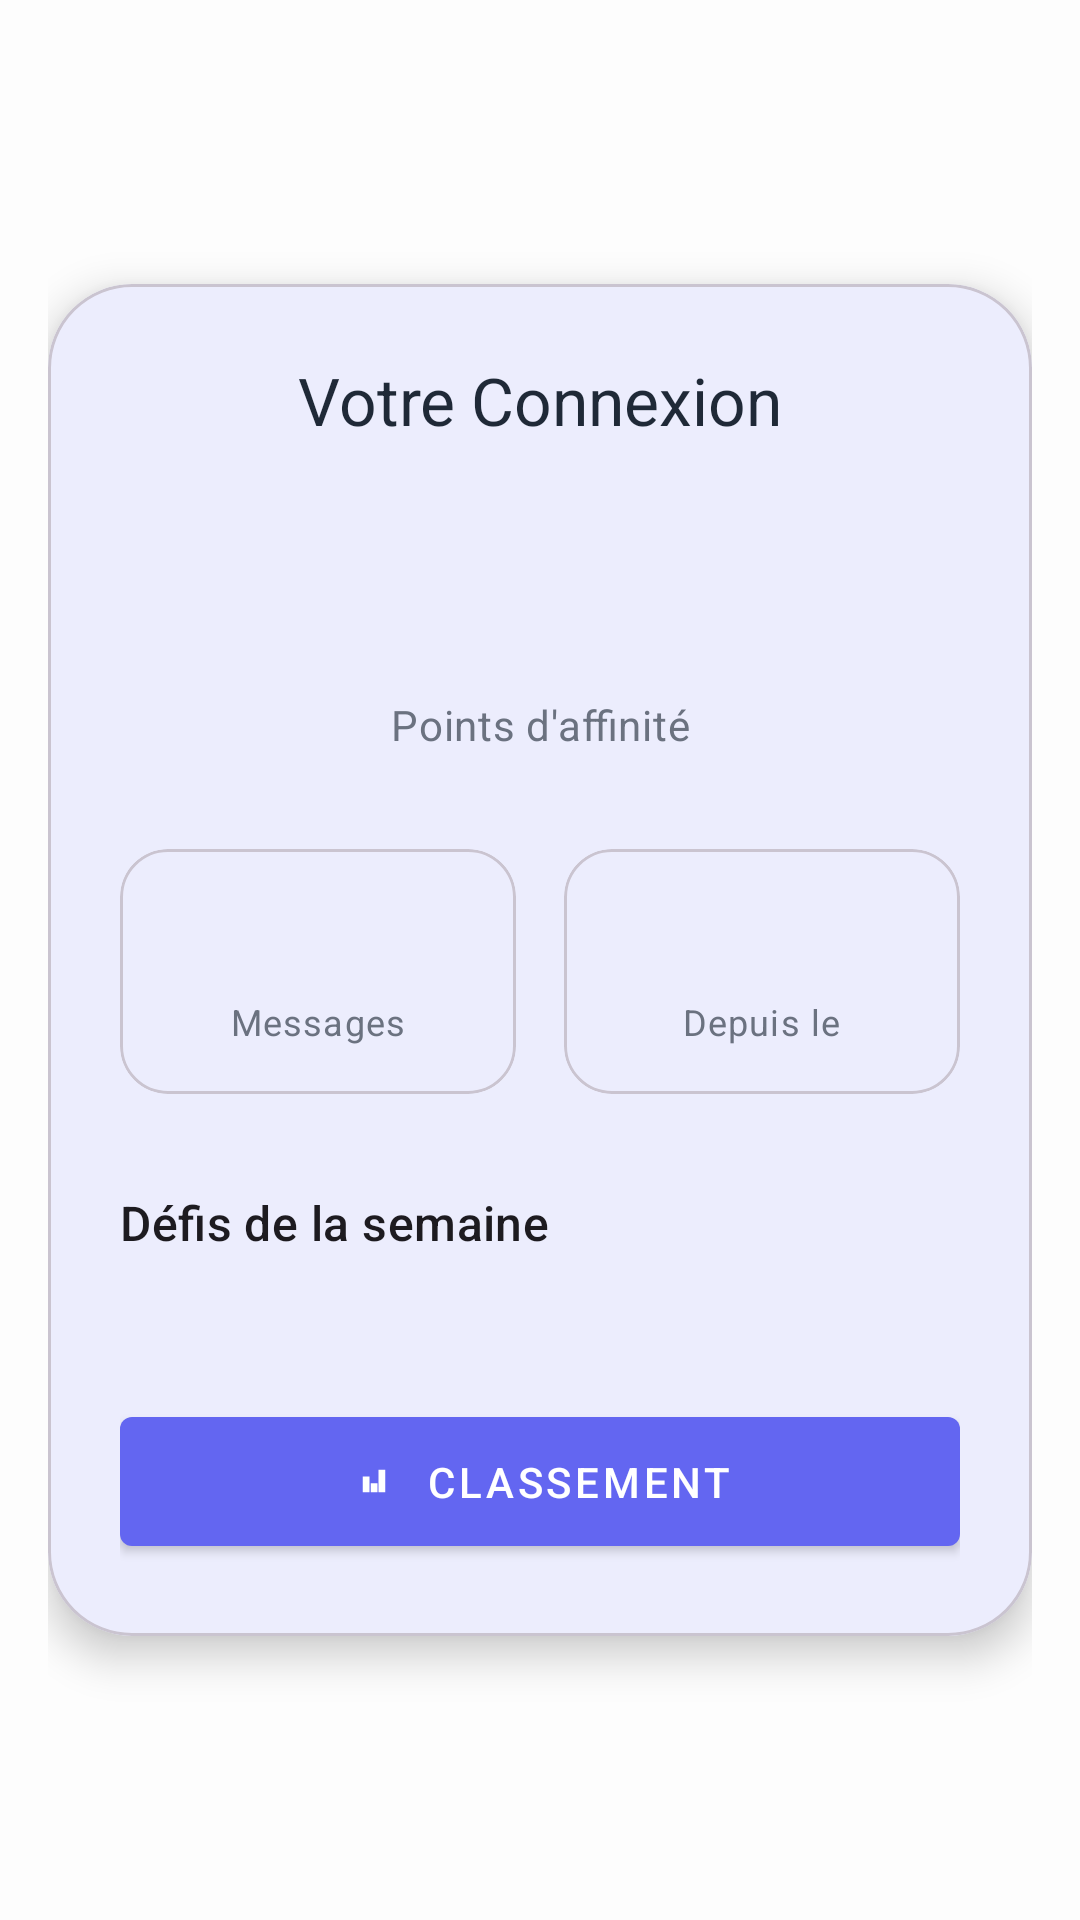

Write the Android layout XML for this screen, with the resource values it uses.
<!-- AndroidManifest.xml: application theme Theme.LesMangeursDuRouleau -->
<!-- res/layout/dialog_affinity_retrospective.xml -->
<?xml version="1.0" encoding="utf-8"?>
<LinearLayout xmlns:android="http://schemas.android.com/apk/res/android"
    xmlns:app="http://schemas.android.com/apk/res-auto"
    xmlns:tools="http://schemas.android.com/tools"
    android:layout_width="match_parent"
    android:layout_height="wrap_content"
    android:gravity="center"
    android:orientation="vertical"
    android:paddingHorizontal="16dp"
    android:paddingVertical="24dp"
    tools:background="?attr/colorSurfaceContainer">

    <com.google.android.material.card.MaterialCardView
        android:layout_width="match_parent"
        android:layout_height="wrap_content"
        app:cardCornerRadius="28dp"
        app:cardElevation="8dp">

        <androidx.core.widget.NestedScrollView
            android:layout_width="match_parent"
            android:layout_height="wrap_content">

            <androidx.constraintlayout.widget.ConstraintLayout
                android:layout_width="match_parent"
                android:layout_height="wrap_content"
                android:padding="24dp">

                
                <ImageButton
                    android:id="@+id/btn_close"
                    android:layout_width="48dp"
                    android:layout_height="48dp"
                    android:background="?attr/selectableItemBackgroundBorderless"
                    android:contentDescription="@string/close"
                    android:src="@drawable/ic_close"
                    app:layout_constraintEnd_toEndOf="parent"
                    app:layout_constraintTop_toTopOf="parent"
                    app:tint="?attr/colorOnSurfaceVariant" />

                
                <TextView
                    android:id="@+id/tv_dialog_title"
                    android:layout_width="wrap_content"
                    android:layout_height="wrap_content"
                    android:text="@string/affinity_retrospective_title"
                    android:textAppearance="?attr/textAppearanceTitleLarge"
                    android:textColor="?attr/colorOnSurface"
                    app:layout_constraintEnd_toEndOf="parent"
                    app:layout_constraintStart_toStartOf="parent"
                    app:layout_constraintTop_toTopOf="parent" />

                
                <TextView
                    android:id="@+id/tv_affinity_score_value"
                    android:layout_width="wrap_content"
                    android:layout_height="wrap_content"
                    android:layout_marginTop="24dp"
                    android:textAppearance="?attr/textAppearanceDisplayMedium"
                    android:textColor="?attr/colorPrimary"
                    android:textStyle="bold"
                    app:layout_constraintEnd_toEndOf="parent"
                    app:layout_constraintStart_toStartOf="parent"
                    app:layout_constraintTop_toBottomOf="@id/tv_dialog_title"
                    tools:text="123" />

                <TextView
                    android:id="@+id/tv_affinity_score_label"
                    android:layout_width="wrap_content"
                    android:layout_height="wrap_content"
                    android:text="Points d'affinité"
                    android:textAppearance="?attr/textAppearanceBodyMedium"
                    android:textColor="?attr/colorOnSurfaceVariant"
                    app:layout_constraintEnd_toEndOf="@id/tv_affinity_score_value"
                    app:layout_constraintStart_toStartOf="@id/tv_affinity_score_value"
                    app:layout_constraintTop_toBottomOf="@id/tv_affinity_score_value" />

                
                <com.google.android.material.card.MaterialCardView
                    android:id="@+id/card_messages"
                    style="?attr/materialCardViewOutlinedStyle"
                    android:layout_width="0dp"
                    android:layout_height="wrap_content"
                    android:layout_marginTop="32dp"
                    android:layout_marginEnd="8dp"
                    app:cardCornerRadius="16dp"
                    app:layout_constraintEnd_toStartOf="@id/card_date"
                    app:layout_constraintStart_toStartOf="parent"
                    app:layout_constraintTop_toBottomOf="@id/tv_affinity_score_label">

                    <LinearLayout
                        android:layout_width="match_parent"
                        android:layout_height="wrap_content"
                        android:gravity="center"
                        android:orientation="vertical"
                        android:padding="16dp">

                        <TextView
                            android:id="@+id/tv_total_messages"
                            android:layout_width="wrap_content"
                            android:layout_height="wrap_content"
                            android:textAppearance="?attr/textAppearanceTitleLarge"
                            android:textColor="?attr/colorOnSurface"
                            tools:text="456" />

                        <TextView
                            android:layout_width="wrap_content"
                            android:layout_height="wrap_content"
                            android:layout_marginTop="4dp"
                            android:text="Messages"
                            android:textAppearance="?attr/textAppearanceBodySmall"
                            android:textColor="?attr/colorOnSurfaceVariant" />
                    </LinearLayout>
                </com.google.android.material.card.MaterialCardView>

                <com.google.android.material.card.MaterialCardView
                    android:id="@+id/card_date"
                    style="?attr/materialCardViewOutlinedStyle"
                    android:layout_width="0dp"
                    android:layout_height="0dp"
                    android:layout_marginStart="8dp"
                    app:cardCornerRadius="16dp"
                    app:layout_constraintBottom_toBottomOf="@id/card_messages"
                    app:layout_constraintEnd_toEndOf="parent"
                    app:layout_constraintStart_toEndOf="@id/card_messages"
                    app:layout_constraintTop_toTopOf="@id/card_messages">

                    <LinearLayout
                        android:layout_width="match_parent"
                        android:layout_height="match_parent"
                        android:gravity="center"
                        android:orientation="vertical"
                        android:padding="16dp">

                        <TextView
                            android:id="@+id/tv_first_message_date"
                            android:layout_width="wrap_content"
                            android:layout_height="wrap_content"
                            android:textAppearance="?attr/textAppearanceTitleLarge"
                            android:textColor="?attr/colorOnSurface"
                            tools:text="365j" />

                        <TextView
                            android:layout_width="wrap_content"
                            android:layout_height="wrap_content"
                            android:layout_marginTop="4dp"
                            android:text="Depuis le"
                            android:textAppearance="?attr/textAppearanceBodySmall"
                            android:textColor="?attr/colorOnSurfaceVariant" />
                    </LinearLayout>
                </com.google.android.material.card.MaterialCardView>


                
                <TextView
                    android:id="@+id/tv_challenges_title"
                    android:layout_width="wrap_content"
                    android:layout_height="wrap_content"
                    android:layout_marginTop="32dp"
                    android:text="@string/weekly_challenges_title"
                    android:textAppearance="?attr/textAppearanceTitleMedium"
                    app:layout_constraintStart_toStartOf="parent"
                    app:layout_constraintTop_toBottomOf="@id/card_messages" />

                <LinearLayout
                    android:id="@+id/challenges_container"
                    android:layout_width="0dp"
                    android:layout_height="wrap_content"
                    android:layout_marginTop="16dp"
                    android:orientation="vertical"
                    app:layout_constraintEnd_toEndOf="parent"
                    app:layout_constraintStart_toStartOf="parent"
                    app:layout_constraintTop_toBottomOf="@id/tv_challenges_title"
                    tools:layout_height="80dp" />

                
                <com.google.android.material.button.MaterialButton
                    android:id="@+id/btn_view_leaderboard"
                    style="@style/Widget.MaterialComponents.Button"
                    android:layout_width="0dp"
                    android:layout_height="wrap_content"
                    android:layout_marginTop="32dp"
                    android:paddingVertical="12dp"
                    android:text="@string/view_full_leaderboard"
                    app:icon="@drawable/ic_leaderboard"
                    app:iconGravity="textStart"
                    app:layout_constraintEnd_toEndOf="parent"
                    app:layout_constraintStart_toStartOf="parent"
                    app:layout_constraintTop_toBottomOf="@id/challenges_container" />

            </androidx.constraintlayout.widget.ConstraintLayout>
        </androidx.core.widget.NestedScrollView>
    </com.google.android.material.card.MaterialCardView>
</LinearLayout>
<!-- resources referenced by this layout -->
<resources>
  <!-- drawable ic_leaderboard (drawable) -->
  <vector xmlns:android="http://schemas.android.com/apk/res/android"
      android:width="24dp" android:height="24dp"
      android:viewportWidth="24" android:viewportHeight="24">
      <path
          android:fillColor="#FF000000"
          android:pathData="M7,17h3v-7H7v7zM14,17h3V7h-3v10zM10.5,17h3v-4h-3v4z" />
  </vector>
  <string name="affinity_retrospective_title">Votre Connexion</string>
  <string name="close">Fermer</string>
  <string name="view_full_leaderboard">classement</string>
  <string name="weekly_challenges_title">Défis de la semaine</string>
  <style name="Theme.LesMangeursDuRouleau" parent="Base.Theme.LesMangeursDuRouleau" />
  <style name="Base.Theme.LesMangeursDuRouleau" parent="Theme.Material3.Light.NoActionBar">
          <item name="colorPrimary">@color/primary_accent</item>
          <item name="colorOnPrimary">@color/white</item>
          <item name="colorSurface">@color/card_background</item>
          <item name="colorOnSurface">@color/text_primary</item>
          <item name="colorSurfaceVariant">@color/profile_background</item>
          <item name="colorOnSurfaceVariant">@color/text_secondary</item>
          <item name="android:colorBackground">@color/profile_background</item>
          <item name="colorOnBackground">@color/text_primary</item>
          <item name="colorOutline">@color/icon_tint</item>
          <item name="textInputStyle">@style/Widget.Material3.TextInputLayout.OutlinedBox</item>
          <item name="android:textColorHint">@color/text_secondary</item>
          <item name="editTextColor">@color/text_primary</item>
          <item name="colorError">@color/error_color</item>
          <item name="colorOnError">@color/white</item>
      </style>
  <color name="primary_accent">#6366F1</color>
  <color name="white">#FFFFFFFF</color>
  <color name="card_background">#FFFFFF</color>
  <color name="text_primary">#1F2937</color>
  <color name="profile_background">#FDFDFD</color>
  <color name="text_secondary">#6B7280</color>
  <color name="icon_tint">#7C8894</color>
  <color name="error_color">#C23F4E</color>
</resources>
